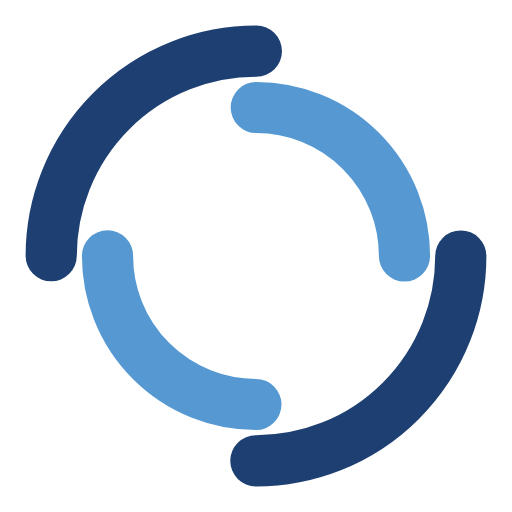
t = 0.00 s
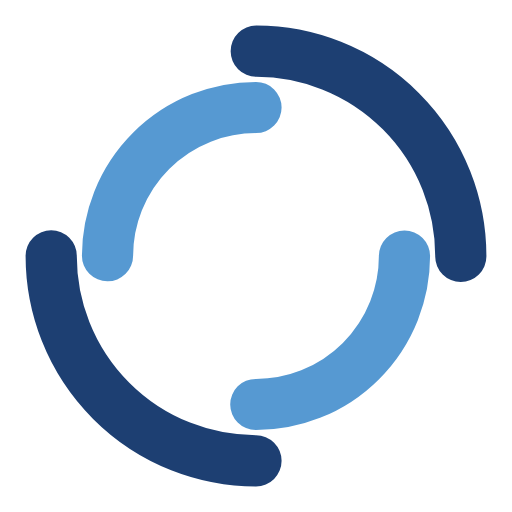
t = 0.25 s
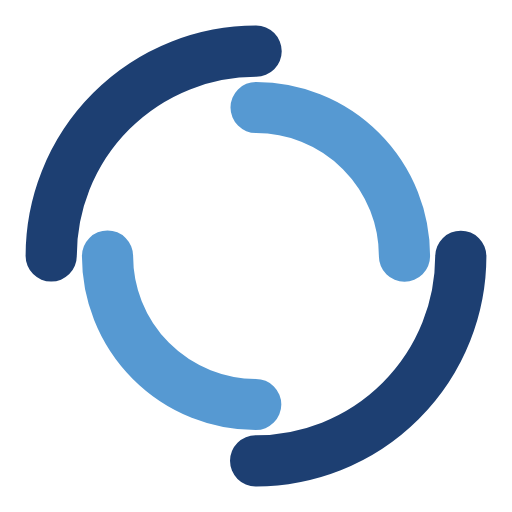
t = 0.50 s
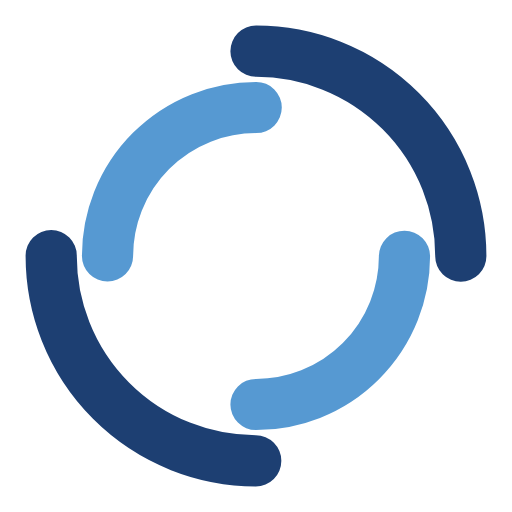
t = 0.75 s

The animated SVG that drew these frames (rendered in a browser with its animation timeline set to each time). Animation: 2 SMIL elements (animateTransform=2); one cycle of 1.00 s, repeats indefinitely.

<svg width="64px"  height="64px"  xmlns="http://www.w3.org/2000/svg" viewBox="0 0 100 100" preserveAspectRatio="xMidYMid" class="lds-double-ring" style="background: rgba(0, 0, 0, 0) none repeat scroll 0% 0%;"><circle cx="50" cy="50" ng-attr-r="{{config.radius}}" ng-attr-stroke-width="{{config.width}}" ng-attr-stroke="{{config.c1}}" ng-attr-stroke-dasharray="{{config.dasharray}}" fill="none" stroke-linecap="round" r="40" stroke-width="10" stroke="#1d3f72" stroke-dasharray="62.83185307179586 62.83185307179586"><animateTransform attributeName="transform" type="rotate" calcMode="linear" values="0 50 50;360 50 50" keyTimes="0;1" dur="1s" begin="0s" repeatCount="indefinite"></animateTransform></circle><circle cx="50" cy="50" ng-attr-r="{{config.radius2}}" ng-attr-stroke-width="{{config.width}}" ng-attr-stroke="{{config.c2}}" ng-attr-stroke-dasharray="{{config.dasharray2}}" ng-attr-stroke-dashoffset="{{config.dashoffset2}}" fill="none" stroke-linecap="round" r="29" stroke-width="10" stroke="#5699d2" stroke-dasharray="45.553093477052 45.553093477052" stroke-dashoffset="45.553093477052"><animateTransform attributeName="transform" type="rotate" calcMode="linear" values="0 50 50;-360 50 50" keyTimes="0;1" dur="1s" begin="0s" repeatCount="indefinite"></animateTransform></circle></svg>